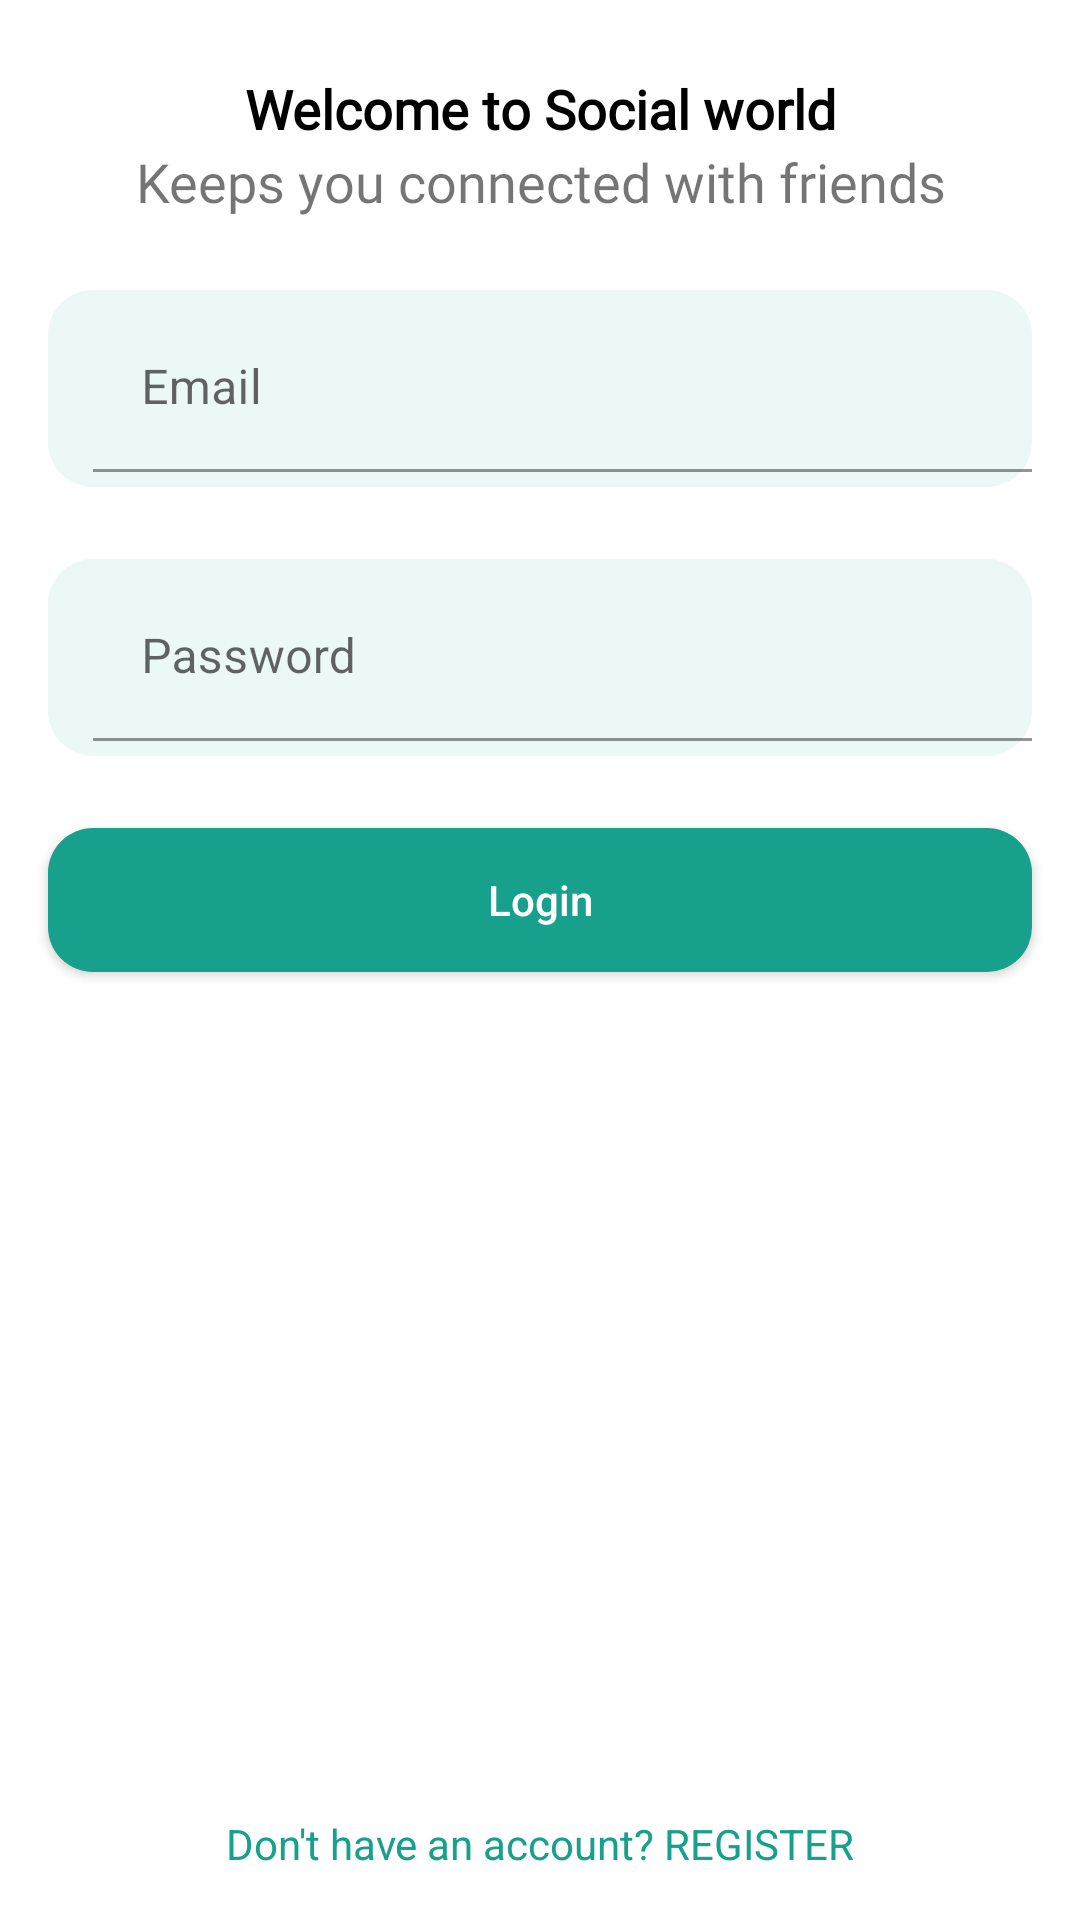

Produce the Android XML layout that renders to this screen, including the resource entries it uses.
<!-- AndroidManifest.xml: application theme Theme.Social21 -->
<!-- res/layout/activity_login.xml -->
<?xml version="1.0" encoding="utf-8"?>
<androidx.constraintlayout.widget.ConstraintLayout xmlns:android="http://schemas.android.com/apk/res/android"
    xmlns:app="http://schemas.android.com/apk/res-auto"
    xmlns:tools="http://schemas.android.com/tools"
    android:layout_width="match_parent"
    android:layout_height="match_parent"
    tools:context=".LoginActivity">

    <ImageView
        android:id="@+id/imageView5"
        android:layout_width="@dimen/_150mdp"
        android:layout_height="@dimen/_150mdp"
        android:layout_marginTop="24dp"
        app:layout_constraintBottom_toTopOf="@+id/textView10"
        app:layout_constraintEnd_toEndOf="parent"
        app:layout_constraintHorizontal_bias="0.5"
        app:layout_constraintStart_toStartOf="parent"
        app:layout_constraintTop_toTopOf="parent"
        app:layout_constraintVertical_chainStyle="packed"
        app:srcCompat="@drawable/fingerprint" />

    <TextView
        android:id="@+id/textView10"
        android:layout_width="wrap_content"
        android:layout_height="wrap_content"
        android:layout_marginTop="24dp"
        android:fontFamily="@font/acme"
        android:text="Welcome to Social world"
        android:textColor="@color/black"
        android:textSize="18sp"
        android:textStyle="bold"
        app:layout_constraintBottom_toTopOf="@+id/textView15"
        app:layout_constraintEnd_toEndOf="@+id/imageView5"
        app:layout_constraintHorizontal_bias="0.5"
        app:layout_constraintStart_toStartOf="@+id/imageView5"
        app:layout_constraintTop_toBottomOf="@+id/imageView5" />

    <TextView
        android:id="@+id/textView15"
        android:layout_width="wrap_content"
        android:layout_height="wrap_content"
        android:fontFamily="@font/acme"
        android:text="Keeps you connected with friends"
        android:textSize="18sp"
        app:layout_constraintBottom_toTopOf="@+id/textInputLayout"
        app:layout_constraintEnd_toEndOf="@+id/textView10"
        app:layout_constraintHorizontal_bias="0.5"
        app:layout_constraintStart_toStartOf="@+id/textView10"
        app:layout_constraintTop_toBottomOf="@+id/textView10" />

    <com.google.android.material.textfield.TextInputLayout

        android:id="@+id/textInputLayout"
        android:layout_width="match_parent"
        android:layout_height="wrap_content"
        android:layout_marginStart="16dp"
        android:layout_marginLeft="16dp"
        android:layout_marginTop="24dp"
        android:layout_marginEnd="16dp"
        android:layout_marginRight="16dp"
        android:background="@drawable/input_text_bg"
        android:paddingStart="15dp"
        android:paddingLeft="15dp"
        android:paddingTop="5dp"
        android:paddingBottom="5dp"
        app:layout_constraintBottom_toTopOf="@+id/textInputLayout2"
        app:layout_constraintEnd_toEndOf="parent"
        app:layout_constraintHorizontal_bias="0.5"
        app:layout_constraintStart_toStartOf="parent"
        app:layout_constraintTop_toBottomOf="@+id/textView15">

        <com.google.android.material.textfield.TextInputEditText
            android:id="@+id/emailET"
            android:layout_width="match_parent"
            android:layout_height="wrap_content"
            android:background="@android:color/transparent"
            android:hint="Email" />

    </com.google.android.material.textfield.TextInputLayout>

    <com.google.android.material.textfield.TextInputLayout
        android:id="@+id/textInputLayout2"
        android:layout_width="match_parent"
        android:layout_height="wrap_content"
        android:layout_marginStart="16dp"
        android:layout_marginLeft="16dp"
        android:layout_marginTop="24dp"
        android:layout_marginEnd="16dp"
        android:layout_marginRight="16dp"
        android:background="@drawable/input_text_bg"

        android:paddingStart="15dp"
        android:paddingLeft="15dp"
        android:paddingTop="5dp"
        android:paddingBottom="5dp"
        app:layout_constraintBottom_toTopOf="@+id/login_btn"
        app:layout_constraintEnd_toEndOf="parent"
        app:layout_constraintHorizontal_bias="0.5"
        app:layout_constraintStart_toStartOf="parent"
        app:layout_constraintTop_toBottomOf="@+id/textInputLayout">

        <com.google.android.material.textfield.TextInputEditText
            android:id="@+id/passwordET"
            android:layout_width="match_parent"
            android:layout_height="wrap_content"
            android:background="@android:color/transparent"
            android:hint="Password" />

    </com.google.android.material.textfield.TextInputLayout>

    <Button
        android:id="@+id/login_btn"
        android:layout_width="match_parent"
        android:layout_height="wrap_content"
        android:layout_marginStart="16dp"
        android:layout_marginLeft="16dp"
        android:layout_marginTop="24dp"
        android:layout_marginEnd="16dp"
        android:layout_marginRight="16dp"
        android:background="@drawable/input_button_bg"
        android:text="Login"
        android:textAllCaps="false"
        android:textColor="@color/white"
        android:textSize="@dimen/_14font_mdp"
        app:backgroundTint="@color/green"
        app:layout_constraintEnd_toEndOf="@+id/textInputLayout2"
        app:layout_constraintStart_toStartOf="@+id/textInputLayout2"
        app:layout_constraintTop_toBottomOf="@+id/textInputLayout2" />

    <TextView
        android:id="@+id/gotoSignup"
        android:onClick="gotoSignup"
        android:layout_width="wrap_content"
        android:layout_height="wrap_content"
        android:layout_marginBottom="16dp"
        android:text="Don't have an account? REGISTER"
        android:textColor="@color/green"
        app:layout_constraintBottom_toBottomOf="parent"
        app:layout_constraintEnd_toEndOf="parent"
        app:layout_constraintHorizontal_bias="0.5"
        app:layout_constraintStart_toStartOf="parent" />

</androidx.constraintlayout.widget.ConstraintLayout>
<!-- resources referenced by this layout -->
<resources>
  <color name="black">#FF000000</color>
  <color name="green">#17a08b</color>
  <color name="white">#FFFFFFFF</color>
  <!-- drawable fingerprint: png bitmap (drawable, 74664 bytes) -->
  <!-- drawable input_button_bg (drawable) -->
  <?xml version="1.0" encoding="utf-8"?>
  <shape xmlns:android="http://schemas.android.com/apk/res/android">
  
      <solid android:color="@color/green" />
      <corners android:radius="15dp"/>
  </shape>
  <!-- drawable input_text_bg (drawable) -->
  <?xml version="1.0" encoding="utf-8"?>
  <shape xmlns:android="http://schemas.android.com/apk/res/android">
  
      <solid android:color="@color/lightGreen" />
      <corners android:radius="15dp"/>
  </shape>
  <style name="Theme.Social21" parent="Theme.MaterialComponents.DayNight.NoActionBar">
          
          <item name="colorPrimary">@color/black</item>
          <item name="colorPrimaryVariant">@color/black</item>
          <item name="colorOnPrimary">@color/white</item>
          
          <item name="colorSecondary">@color/teal_200</item>
          <item name="colorSecondaryVariant">@color/teal_700</item>
          <item name="colorOnSecondary">@color/black</item>
          
          <item name="android:statusBarColor" tools:targetApi="l">?attr/colorPrimaryVariant</item>
          
      </style>
  <color name="lightGreen">#ECF8F6</color>
  <color name="teal_200">#FF03DAC5</color>
  <color name="teal_700">#FF018786</color>
</resources>
